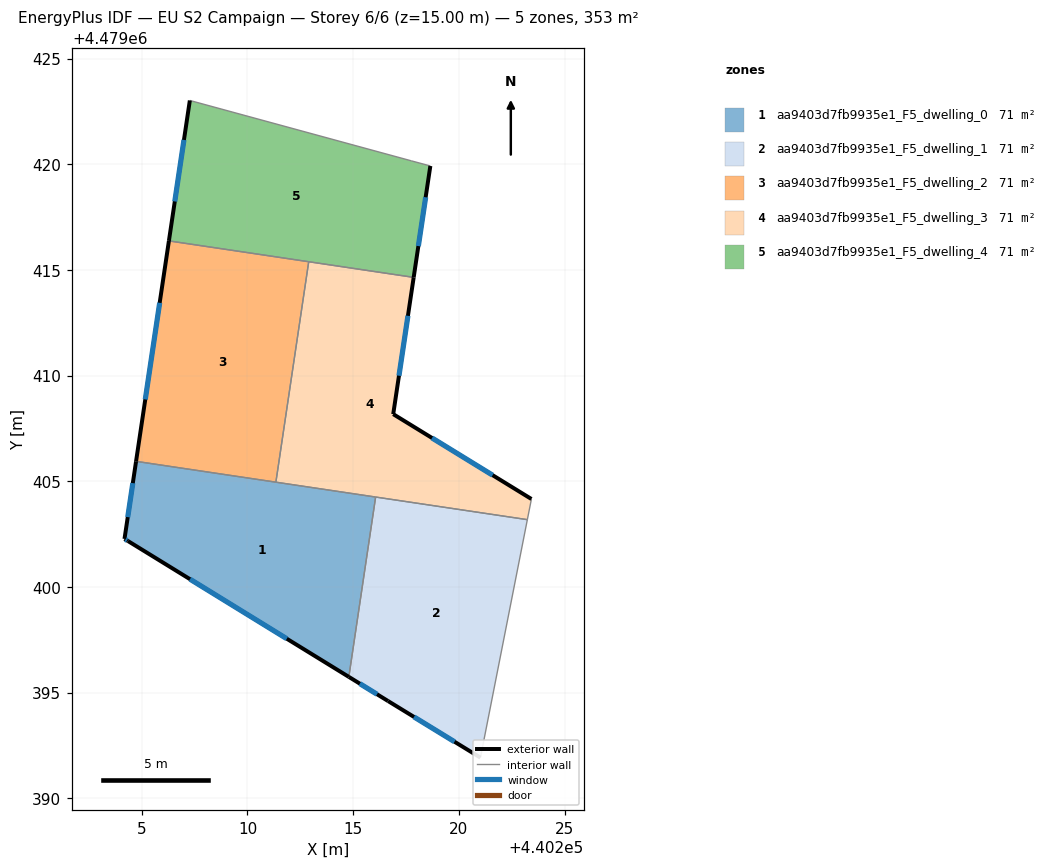
=== STOREY PLAN SPEC (per zone: floor XY polygon, exterior-wall plan segments, windows/doors) ===
zone 1: aa9403d7fb9935e1_F5_dwelling_0  (70.6 m²)
  floor: (440216.06, 4479404.25) (440214.79, 4479395.75) (440204.35, 4479402.17) (440204.18, 4479402.27) (440204.73, 4479405.94)
  exterior wall: (440204.35, 4479402.17) – (440214.79, 4479395.75)  [12.3 m]
    window: (440207.28, 4479400.37) – (440211.86, 4479397.55)  [7.1 m²]
  exterior wall: (440204.18, 4479402.27) – (440204.35, 4479402.17)  [0.2 m]
    window: (440204.23, 4479402.24) – (440204.30, 4479402.20)  [0.1 m²]
  exterior wall: (440204.73, 4479405.94) – (440204.18, 4479402.27)  [3.7 m]
    window: (440204.57, 4479404.91) – (440204.33, 4479403.30)  [2.1 m²]
  interior walls: 3
zone 2: aa9403d7fb9935e1_F5_dwelling_1  (70.5 m²)
  floor: (440223.24, 4479403.18) (440221.02, 4479391.92) (440216.65, 4479394.60) (440214.79, 4479395.75) (440216.06, 4479404.25)
  exterior wall: (440216.65, 4479394.60) – (440221.02, 4479391.92)  [5.1 m]
    window: (440217.88, 4479393.85) – (440219.79, 4479392.68)  [3.0 m²]
  exterior wall: (440214.79, 4479395.75) – (440216.65, 4479394.60)  [2.2 m]
    window: (440215.32, 4479395.42) – (440216.13, 4479394.92)  [1.3 m²]
  interior walls: 3
zone 3: aa9403d7fb9935e1_F5_dwelling_2  (70.5 m²)
  floor: (440212.90, 4479415.39) (440211.34, 4479404.96) (440204.73, 4479405.94) (440206.28, 4479416.37)
  exterior wall: (440206.28, 4479416.37) – (440204.73, 4479405.94)  [10.5 m]
    window: (440205.85, 4479413.44) – (440205.16, 4479408.87)  [6.1 m²]
  interior walls: 3
zone 4: aa9403d7fb9935e1_F5_dwelling_3  (70.5 m²)
  floor: (440217.86, 4479414.65) (440216.90, 4479408.18) (440223.43, 4479404.16) (440223.24, 4479403.18) (440211.34, 4479404.96) (440212.90, 4479415.39)
  exterior wall: (440216.90, 4479408.18) – (440217.86, 4479414.65)  [6.5 m]
    window: (440217.17, 4479409.99) – (440217.59, 4479412.83)  [3.8 m²]
  exterior wall: (440223.43, 4479404.16) – (440216.90, 4479408.18)  [7.7 m]
    window: (440221.60, 4479405.29) – (440218.73, 4479407.05)  [4.4 m²]
  interior walls: 5
zone 5: aa9403d7fb9935e1_F5_dwelling_4  (70.5 m²)
  floor: (440217.76, 4479420.16) (440218.65, 4479419.92) (440217.86, 4479414.65) (440206.28, 4479416.37) (440207.27, 4479423.02)
  exterior wall: (440217.86, 4479414.65) – (440218.65, 4479419.92)  [5.3 m]
    window: (440218.08, 4479416.13) – (440218.43, 4479418.44)  [3.1 m²]
  exterior wall: (440207.27, 4479423.02) – (440206.28, 4479416.37)  [6.7 m]
    window: (440206.99, 4479421.15) – (440206.56, 4479418.24)  [3.9 m²]
  interior walls: 4

=== DERIVED (storey summary) ===
Building: EU S2 Campaign
Storey: 6 of 6  (floor level z = 15.00 m)
Storey gross floor area: 352.7 m²
Zones on this storey: 5
  - aa9403d7fb9935e1_F5_dwelling_0: floor 70.6 m²; exterior wall 16.2 m (48.5 m²); 3 window(s) 9.3 m²; WWR 19.2%
  - aa9403d7fb9935e1_F5_dwelling_1: floor 70.5 m²; exterior wall 7.3 m (21.9 m²); 2 window(s) 4.2 m²; WWR 19.2%
  - aa9403d7fb9935e1_F5_dwelling_2: floor 70.5 m²; exterior wall 10.5 m (31.6 m²); 1 window(s) 6.1 m²; WWR 19.2%
  - aa9403d7fb9935e1_F5_dwelling_3: floor 70.5 m²; exterior wall 14.2 m (42.6 m²); 2 window(s) 8.2 m²; WWR 19.2%
  - aa9403d7fb9935e1_F5_dwelling_4: floor 70.5 m²; exterior wall 12.0 m (36.1 m²); 2 window(s) 6.9 m²; WWR 19.2%
Zone adjacency (shared interzone walls):
  - aa9403d7fb9935e1_F5_dwelling_0 ↔ aa9403d7fb9935e1_F5_dwelling_1
  - aa9403d7fb9935e1_F5_dwelling_0 ↔ aa9403d7fb9935e1_F5_dwelling_2
  - aa9403d7fb9935e1_F5_dwelling_0 ↔ aa9403d7fb9935e1_F5_dwelling_3
  - aa9403d7fb9935e1_F5_dwelling_1 ↔ aa9403d7fb9935e1_F5_dwelling_3
  - aa9403d7fb9935e1_F5_dwelling_2 ↔ aa9403d7fb9935e1_F5_dwelling_3
  - aa9403d7fb9935e1_F5_dwelling_2 ↔ aa9403d7fb9935e1_F5_dwelling_4
  - aa9403d7fb9935e1_F5_dwelling_3 ↔ aa9403d7fb9935e1_F5_dwelling_4